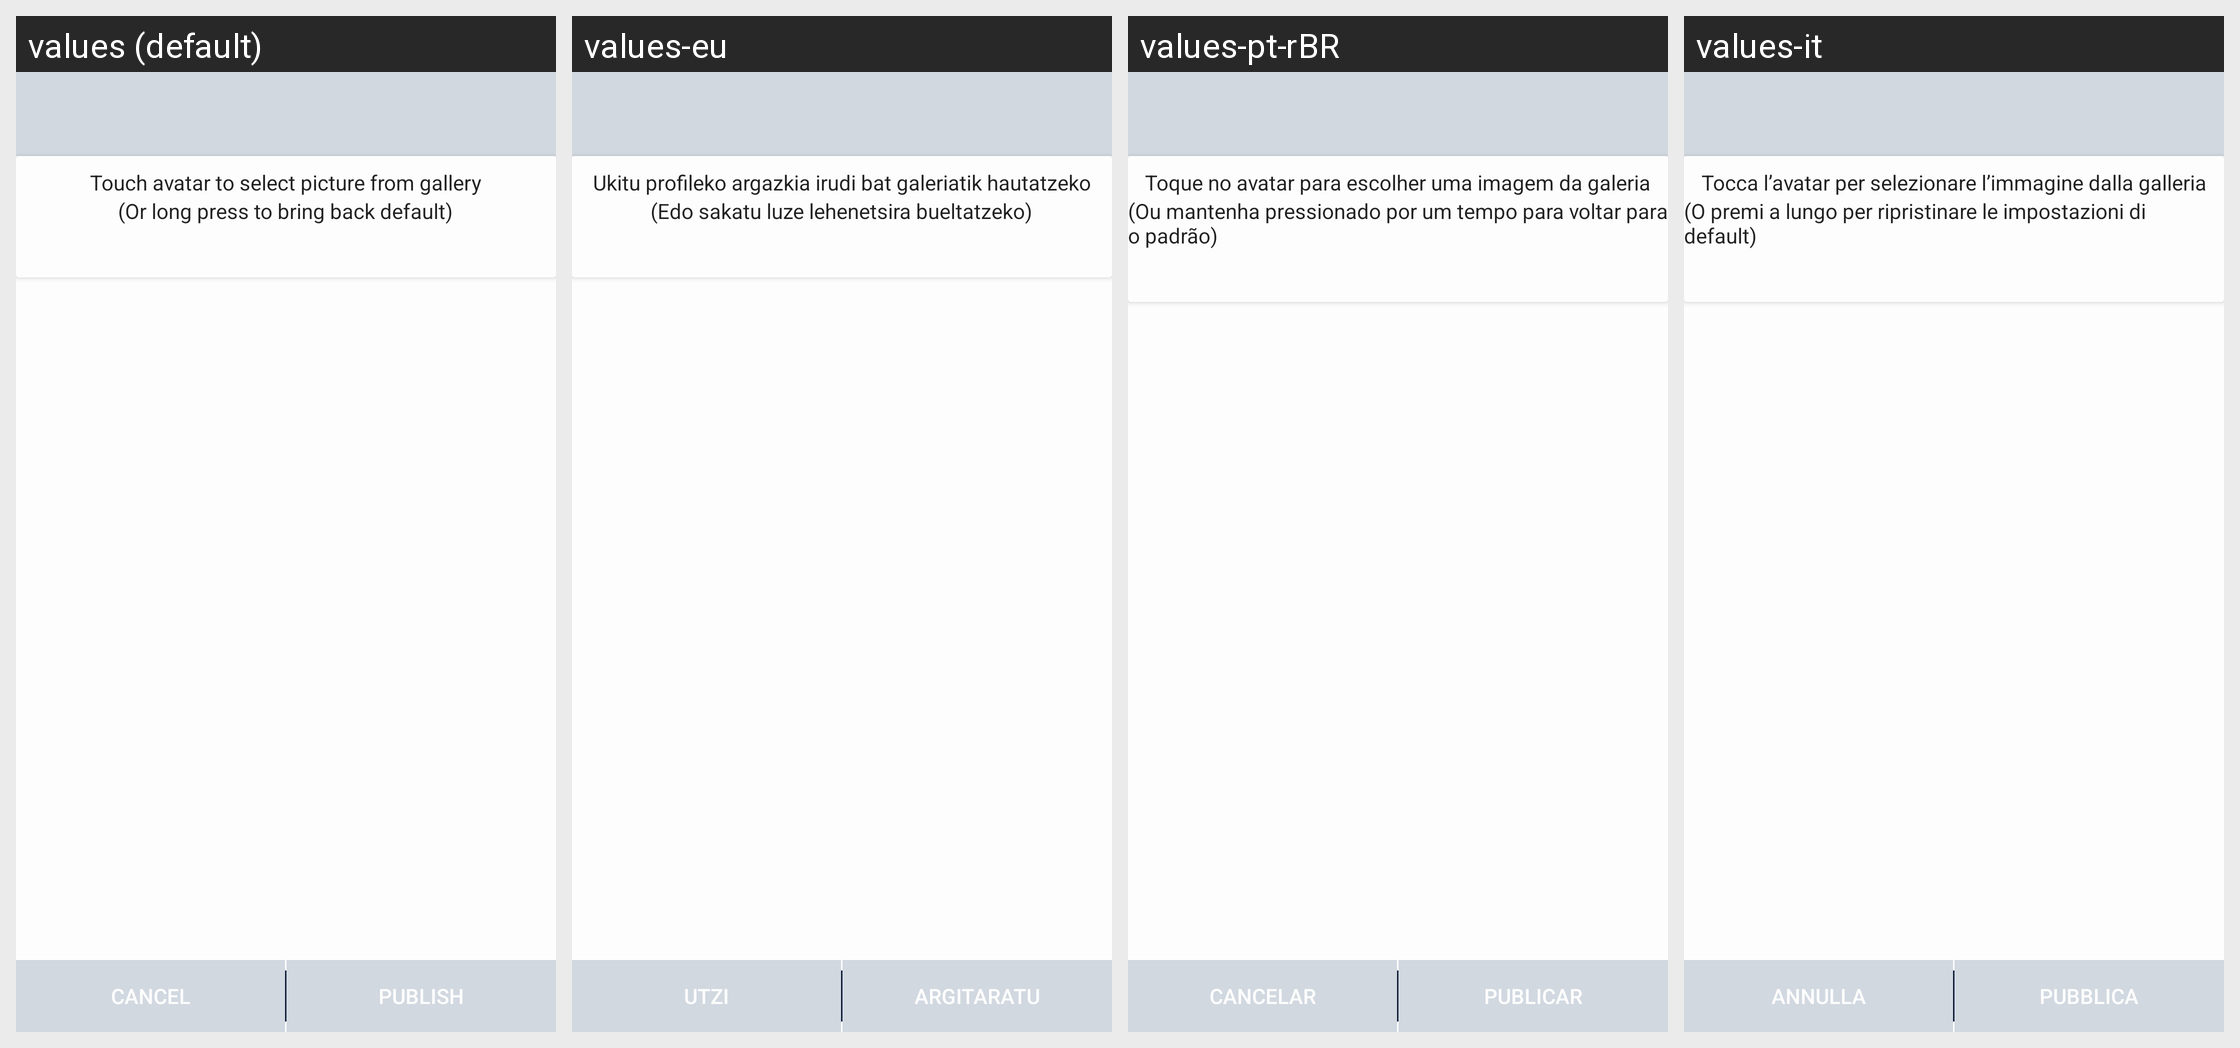

This grid shows one Android layout under several languages. Give, for every string resource on the screen, its name, the default text and each shown locale's text.
Android screen res/layout/activity_publish_profile_picture.xml rendered under 4 locales, left to right: values (default), values-eu, values-pt-rBR, values-it. Device: Nexus 5 (rendered at 1080×1920; each locale shown at half size, 540×960, under a caption strip naming it); theme SandTheme.
Other locales in the repository, not shown: values-ar, values-bg, values-ca, values-cs, values-de, values-el, values-es, values-fa, values-fa-rIR, values-fr, values-gl, values-hu, values-id, values-iw, values-ja, values-ko, values-nb-rNO, values-nl, values-pl, values-pt, values-ro-rRO, values-ru, values-sk, values-sr, values-sv, values-tr-rTR, values-uk, values-vi, values-zh-rCN, values-zh-rTW.
Strings drawn on this screen, with the default value and each locale's value (text and hints the layout hard-codes, and strings that could not be matched under every locale, appear in the picture but are not listed):

cancel
  values: Cancel
  values-eu: Utzi
  values-pt-rBR: Cancelar
  values-it: Annulla

publish
  values: Publish
  values-eu: Argitaratu
  values-pt-rBR: Publicar
  values-it: Pubblica
